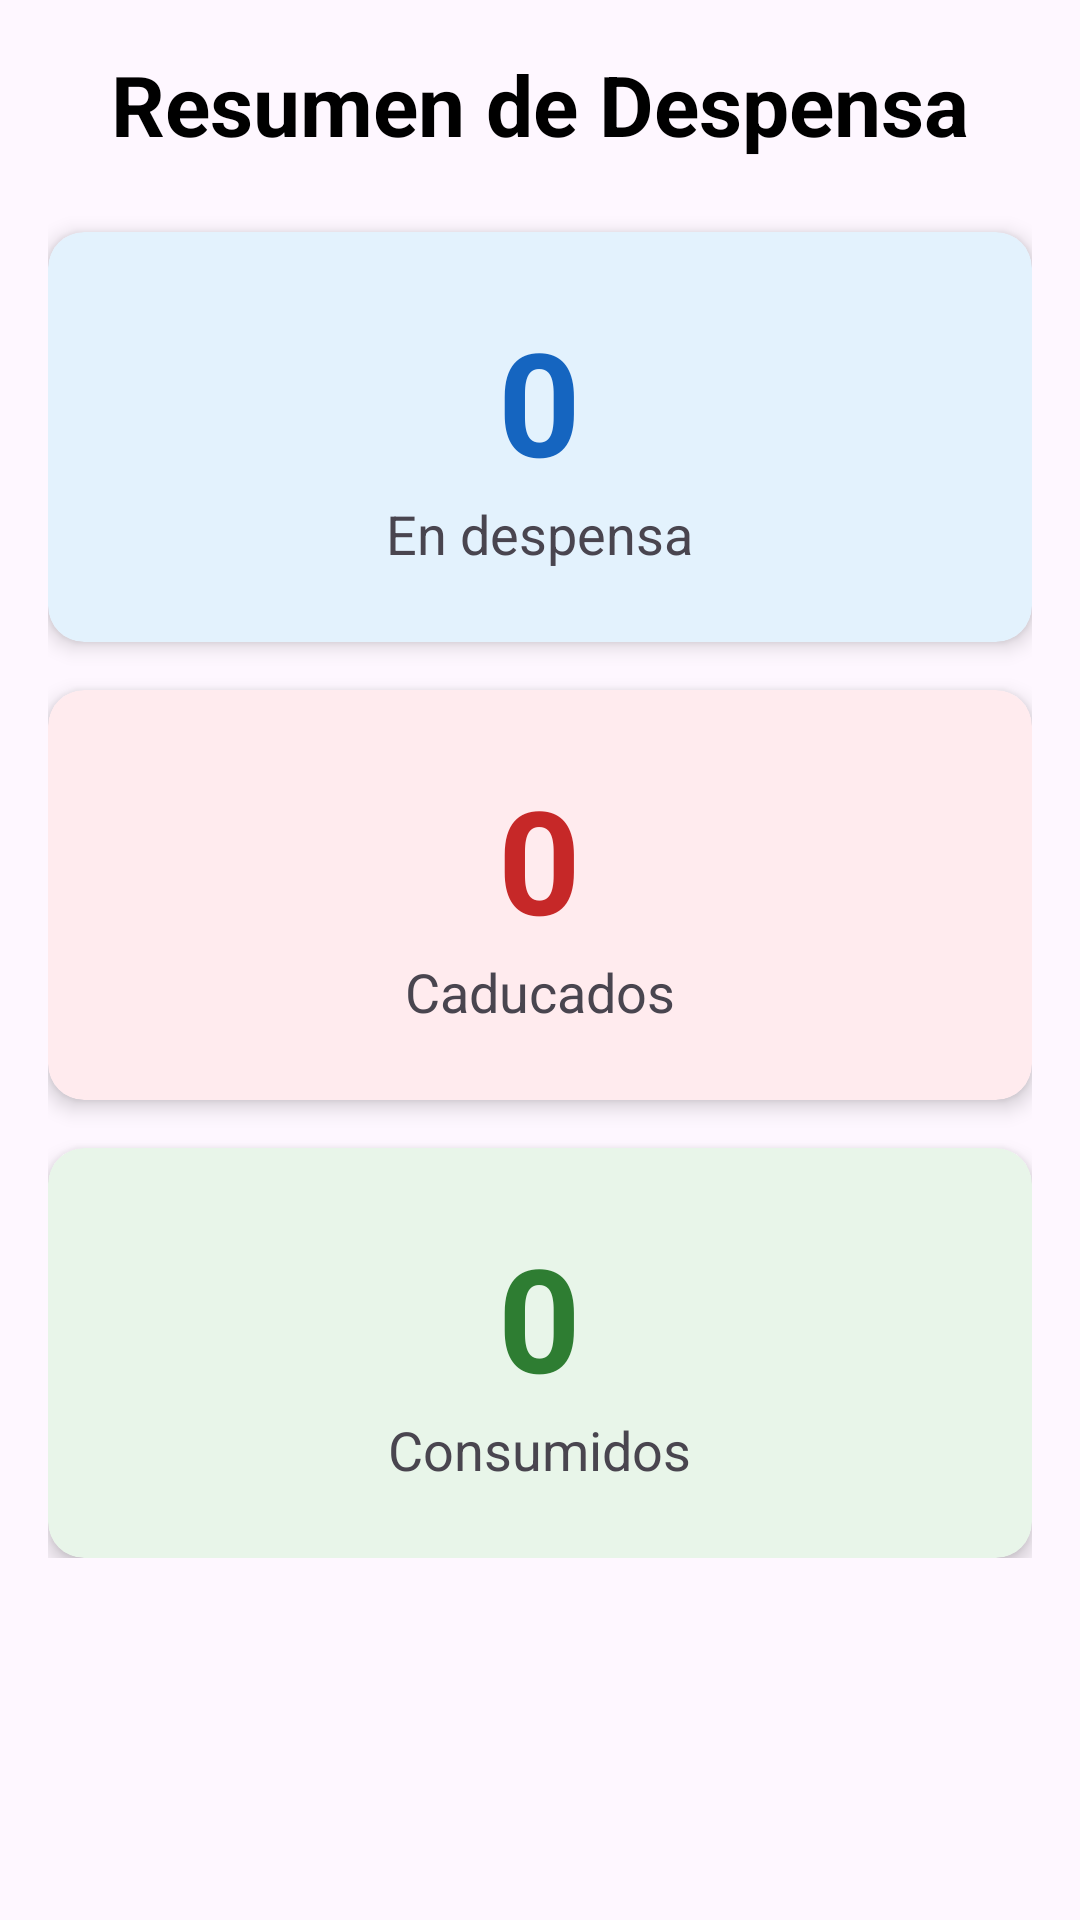

Android layout source for this screen:
<!-- AndroidManifest.xml: application theme Theme.Ecopantry -->
<!-- res/layout/activity_stats.xml -->
<?xml version="1.0" encoding="utf-8"?>
<ScrollView xmlns:android="http://schemas.android.com/apk/res/android"
    xmlns:app="http://schemas.android.com/apk/res-auto"
    android:layout_width="match_parent"
    android:layout_height="match_parent"
    android:padding="16dp">

    <LinearLayout
        android:layout_width="match_parent"
        android:layout_height="wrap_content"
        android:orientation="vertical">

        <TextView
            android:layout_width="match_parent"
            android:layout_height="wrap_content"
            android:text="@string/stats_title"
            android:textSize="28sp"
            android:textStyle="bold"
            android:gravity="center"
            android:layout_marginBottom="24dp"
            android:textColor="@color/black"/>

        <androidx.cardview.widget.CardView
            android:layout_width="match_parent"
            android:layout_height="wrap_content"
            app:cardCornerRadius="12dp"
            app:cardElevation="4dp"
            android:layout_marginBottom="16dp"
            app:cardBackgroundColor="#E3F2FD"> <LinearLayout
            android:layout_width="match_parent"
            android:layout_height="wrap_content"
            android:orientation="vertical"
            android:padding="24dp"
            android:gravity="center">

            <TextView
                android:id="@+id/tvCountActive"
                android:layout_width="wrap_content"
                android:layout_height="wrap_content"
                android:text="0"
                android:textSize="48sp"
                android:textStyle="bold"
                android:textColor="#1565C0"/>

            <TextView
                android:layout_width="wrap_content"
                android:layout_height="wrap_content"
                android:text="@string/stat_active"
                android:textSize="18sp"/>
        </LinearLayout>
        </androidx.cardview.widget.CardView>

        <androidx.cardview.widget.CardView
            android:layout_width="match_parent"
            android:layout_height="wrap_content"
            app:cardCornerRadius="12dp"
            app:cardElevation="4dp"
            android:layout_marginBottom="16dp"
            app:cardBackgroundColor="#FFEBEE"> <LinearLayout
            android:layout_width="match_parent"
            android:layout_height="wrap_content"
            android:orientation="vertical"
            android:padding="24dp"
            android:gravity="center">

            <TextView
                android:id="@+id/tvCountExpired"
                android:layout_width="wrap_content"
                android:layout_height="wrap_content"
                android:text="0"
                android:textSize="48sp"
                android:textStyle="bold"
                android:textColor="#C62828"/>

            <TextView
                android:layout_width="wrap_content"
                android:layout_height="wrap_content"
                android:text="@string/stat_expired"
                android:textSize="18sp"/>
        </LinearLayout>
        </androidx.cardview.widget.CardView>

        <androidx.cardview.widget.CardView
            android:layout_width="match_parent"
            android:layout_height="wrap_content"
            app:cardCornerRadius="12dp"
            app:cardElevation="4dp"
            app:cardBackgroundColor="#E8F5E9"> <LinearLayout
            android:layout_width="match_parent"
            android:layout_height="wrap_content"
            android:orientation="vertical"
            android:padding="24dp"
            android:gravity="center">

            <TextView
                android:id="@+id/tvCountConsumed"
                android:layout_width="wrap_content"
                android:layout_height="wrap_content"
                android:text="0"
                android:textSize="48sp"
                android:textStyle="bold"
                android:textColor="#2E7D32"/>

            <TextView
                android:layout_width="wrap_content"
                android:layout_height="wrap_content"
                android:text="@string/stat_consumed"
                android:textSize="18sp"/>
        </LinearLayout>
        </androidx.cardview.widget.CardView>

    </LinearLayout>
</ScrollView>
<!-- resources referenced by this layout -->
<resources>
  <color name="black">#FF000000</color>
  <string name="stat_active">En despensa</string>
  <string name="stat_consumed">Consumidos</string>
  <string name="stat_expired">Caducados</string>
  <string name="stats_title">Resumen de Despensa</string>
  <style name="Theme.Ecopantry" parent="Base.Theme.Ecopantry" />
  <style name="Base.Theme.Ecopantry" parent="Theme.Material3.DayNight">
          
          
      </style>
</resources>
